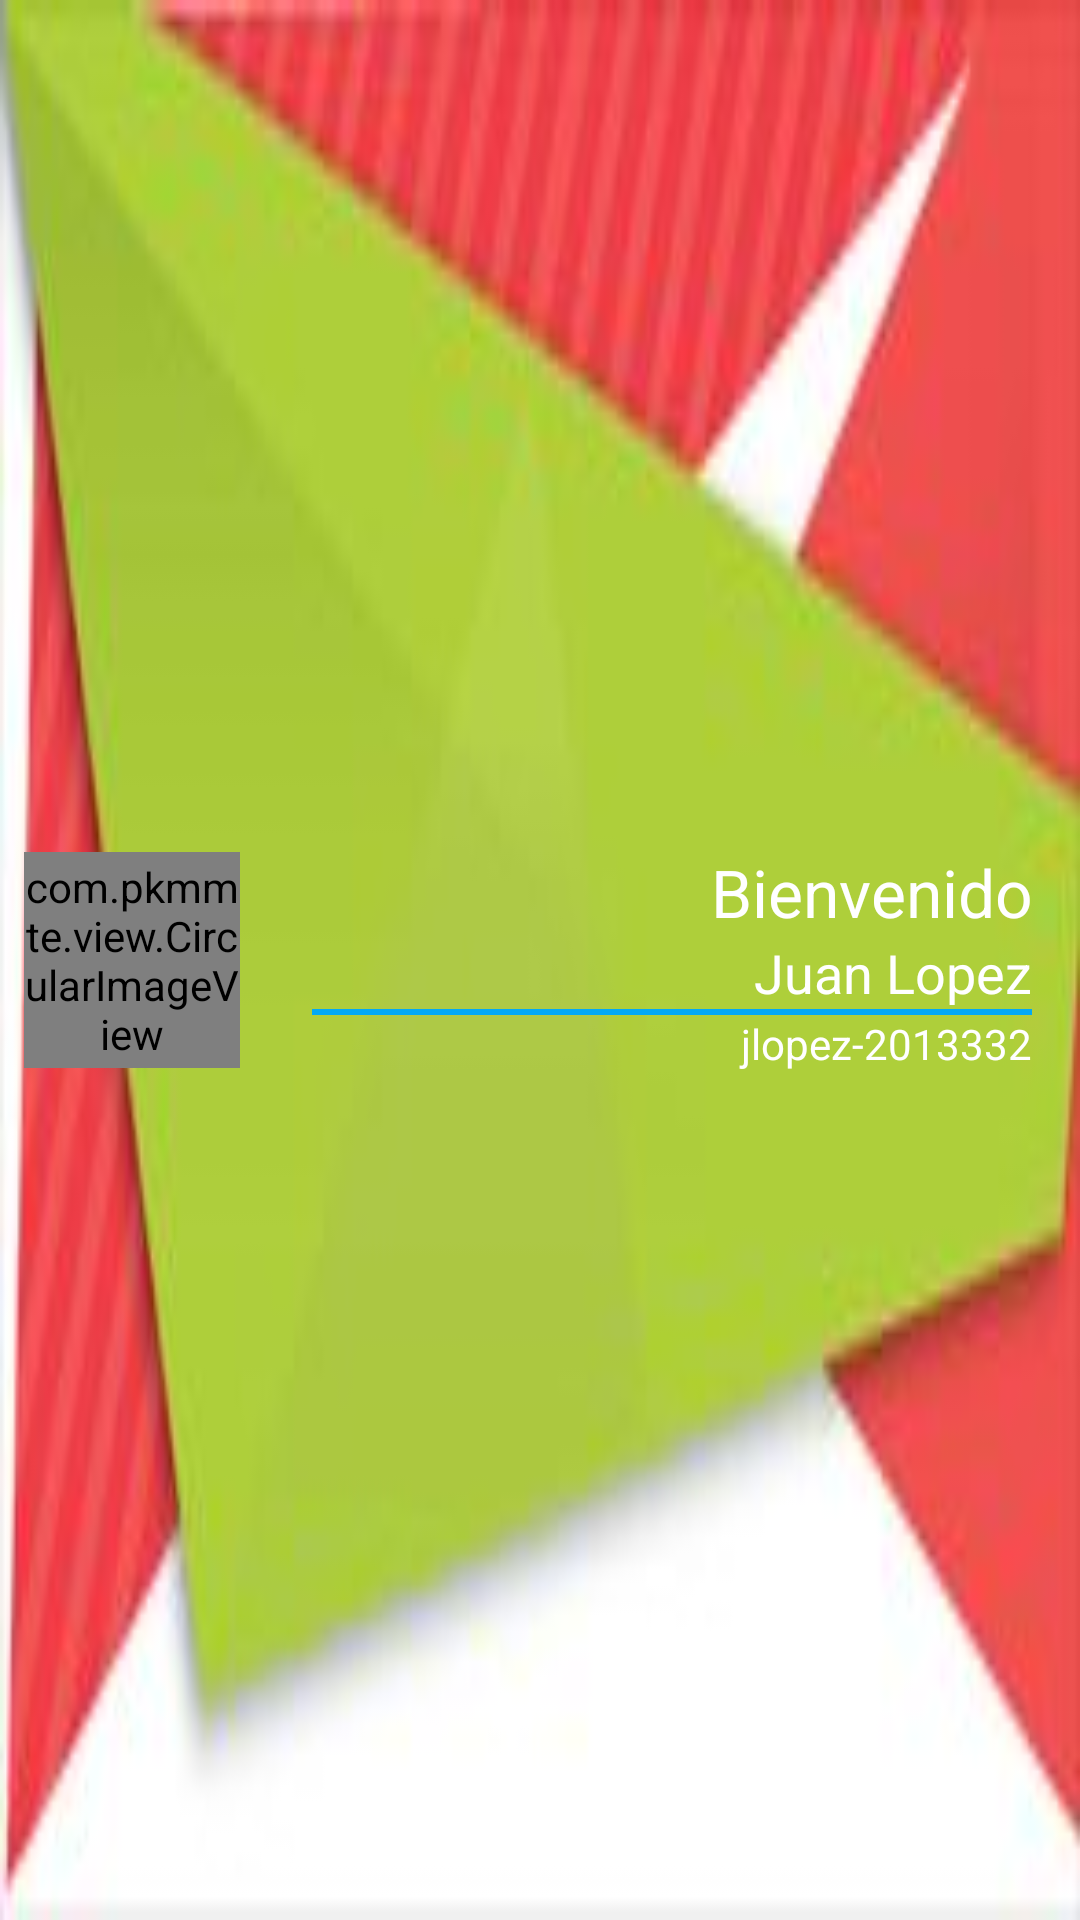

Write the Android layout XML for this screen, with the resource values it uses.
<!-- AndroidManifest.xml: application theme MyTheme -->
<!-- res/layout/drawer_header.xml -->
<?xml version="1.0" encoding="utf-8"?>
<RelativeLayout xmlns:android="http://schemas.android.com/apk/res/android"
    xmlns:app="http://schemas.android.com/apk/res-auto"
    android:orientation="horizontal"
    android:layout_width="match_parent"
    android:background="@drawable/drawer"
    android:layout_height="match_parent">

    <com.pkmmte.view.CircularImageView
        android:id="@+id/image_profile"
        android:layout_centerVertical="true"
        android:layout_width="72dp"
        android:layout_height="72dp"
        android:layout_marginLeft="8dp"
        android:layout_marginRight="8dp"
        android:layout_marginTop="32dp"
        android:layout_marginBottom="32dp"
        app:border="true"
        app:border_color="@android:color/white"
        app:border_width="4dp"
        app:shadow="true"
        android:background="#ffff" />

    <LinearLayout
        android:layout_centerVertical="true"
        android:layout_toRightOf="@+id/image_profile"
        android:layout_width="match_parent"
        android:layout_height="wrap_content"
        android:padding="16dp"
        android:orientation="vertical">

        <TextView
            android:layout_width="match_parent"
            android:layout_height="wrap_content"
            android:text="Bienvenido"
            android:gravity="right"
            android:textColor="@android:color/white"
            style="@style/TextAppearance.AppCompat.Large" />

        <TextView
            android:layout_width="match_parent"
            android:layout_height="wrap_content"
            android:text="Juan Lopez"
            android:id="@+id/textNombre"
            android:textColor="@android:color/white"
            android:gravity="right"
            style="@style/TextAppearance.AppCompat.Medium" />

        <View
            android:layout_width="match_parent"
            android:layout_height="2dp"
            android:background="@color/colorAccent" />

        <TextView
            android:layout_width="match_parent"
            android:layout_height="wrap_content"
            android:text="jlopez-2013332"
            android:id="@+id/textUsuario"
            android:textColor="@android:color/white"
            android:gravity="right"
            style="@style/TextAppearance.AppCompat.Small" />
    </LinearLayout>

</RelativeLayout>
<!-- resources referenced by this layout -->
<resources>
  <color name="colorAccent">#03A9F4</color>
  <!-- drawable drawer: jpg bitmap (drawable-hdpi, 5446 bytes) -->
  <style name="MyTheme" parent="Base.MyTheme" />
  <style name="Base.MyTheme" parent="Theme.AppCompat.Light.NoActionBar">
          <item name="colorPrimary">@color/primary_500</item>
          <item name="colorPrimaryDark">@color/primary_700</item>
          <item name="colorAccent">@color/accent_500</item>
          <item name="windowActionBar">false</item>
          <item name="windowNoTitle">true</item>
          <item name="android:windowBackground">@color/background_material_light</item>
      </style>
  <color name="primary_500">#F44336</color>
  <color name="primary_700">#D32F2F</color>
  <color name="accent_500">#8BC34A</color>
</resources>
